The GitHub repository MonTPi/Exeter_Data_Science contains a labelled image folder "Data_set_OGCNN" with 2 categories: kidney normal, kidney tumor. Examples follow, each with its label.

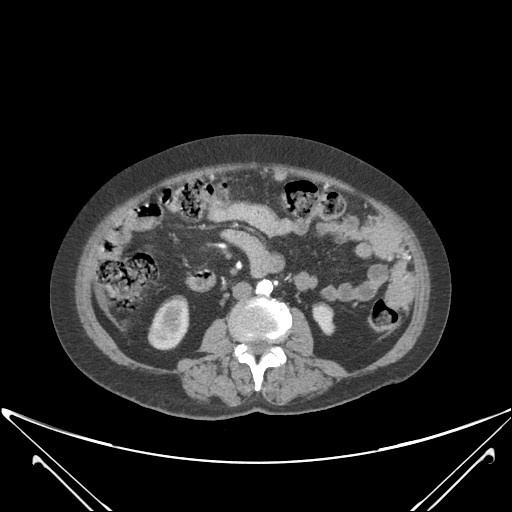
Label: kidney normal

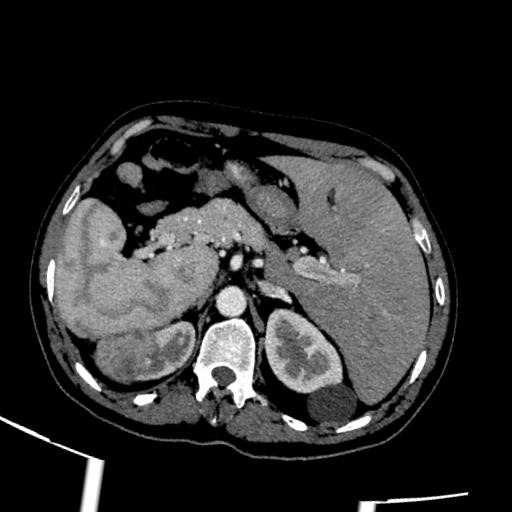
Label: kidney tumor

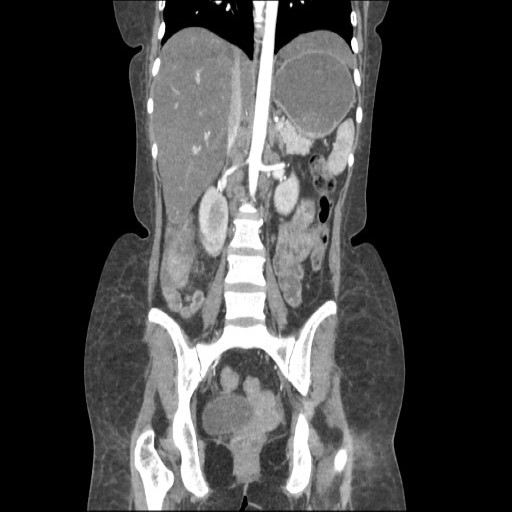
Label: kidney normal

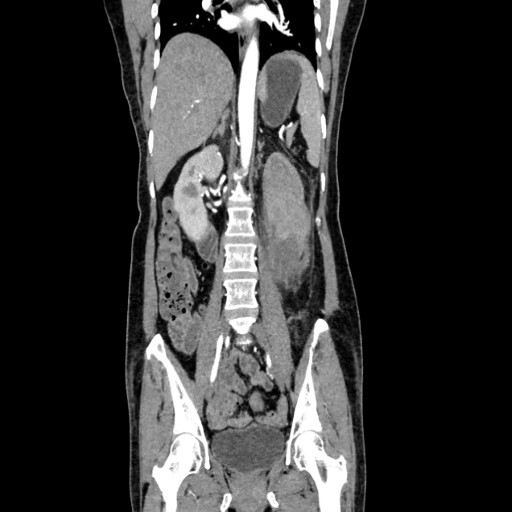
Label: kidney tumor

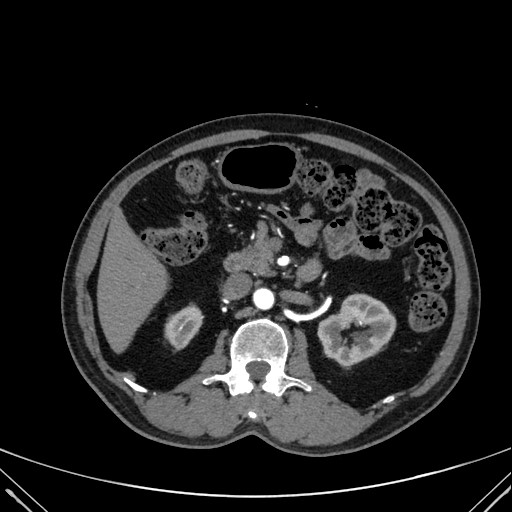
Label: kidney normal

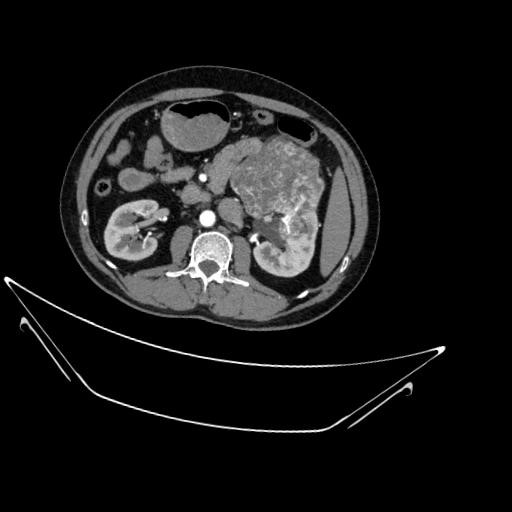
Label: kidney tumor
